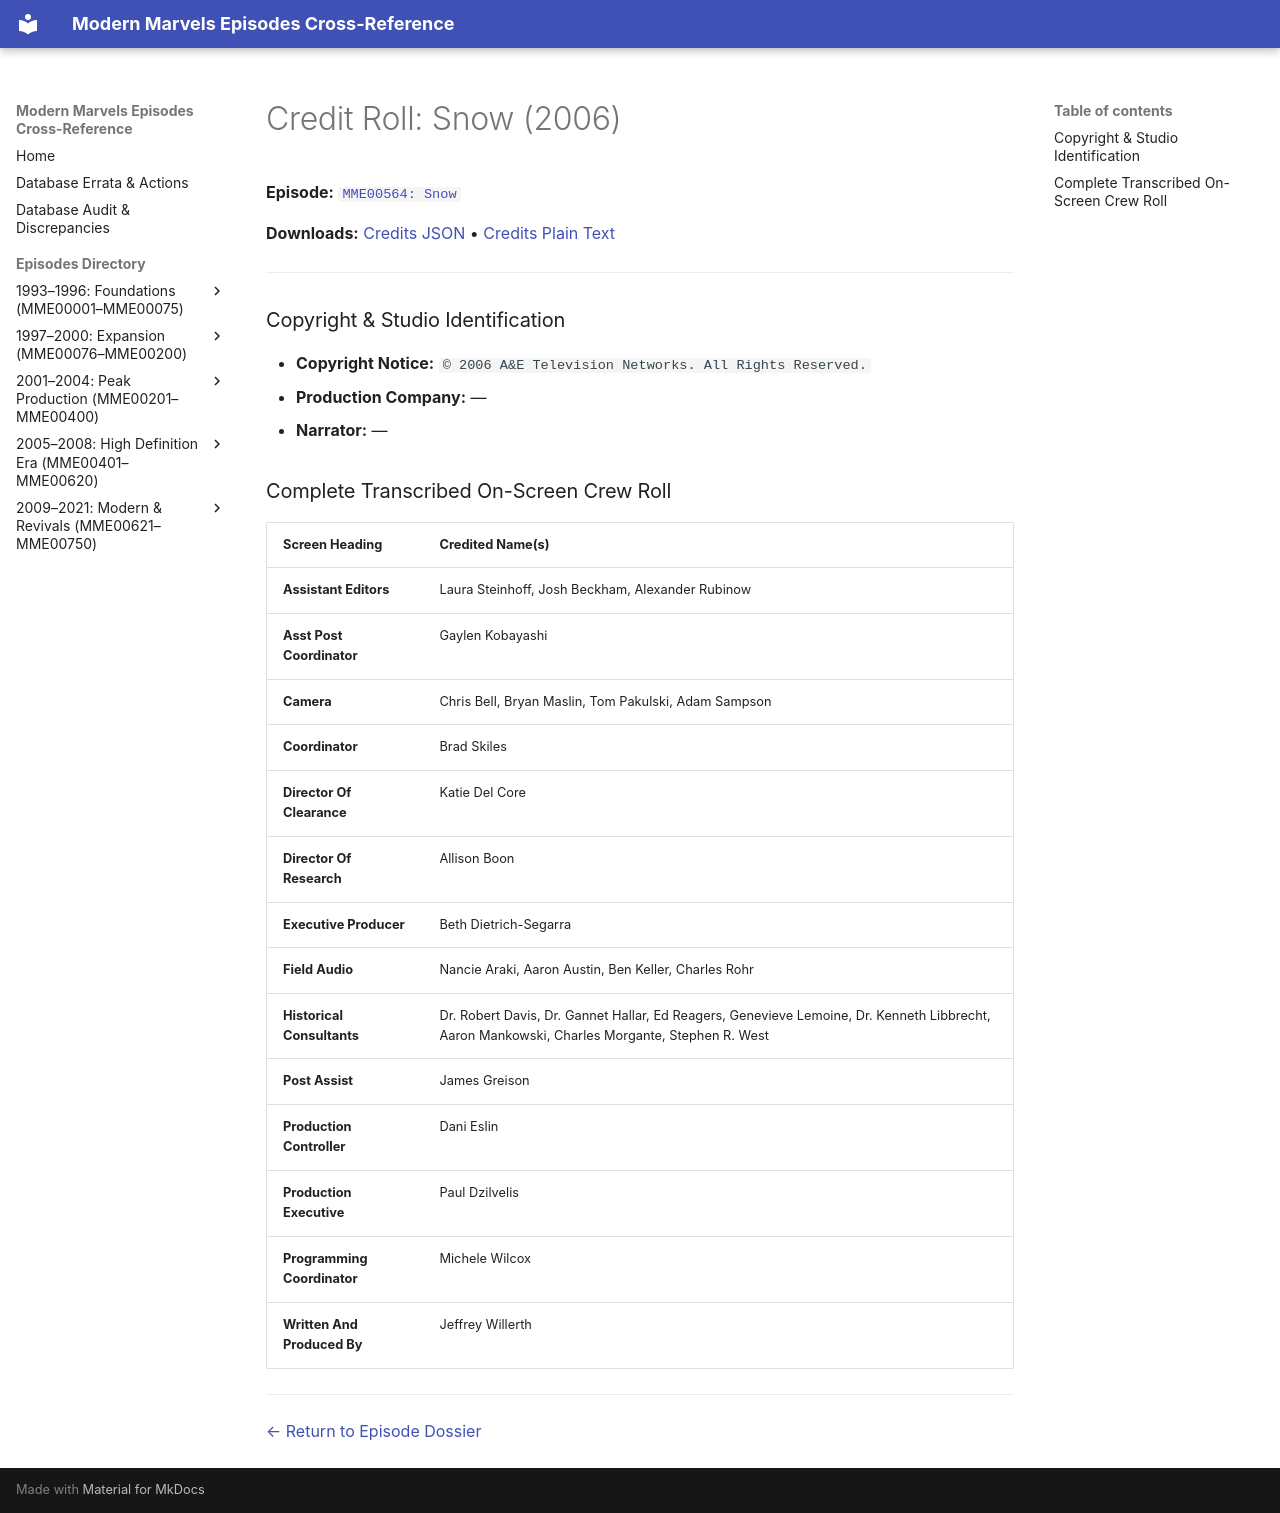

repository: ModernMarvelsFan/ModernMarvels · page: credits/MME00564-credits/index.html · generator: mkdocs

# Credit Roll: Snow (2006)
**Episode:** [`MME00564: Snow`](../episodes/MME00564.md)

**Downloads:** [Credits JSON](json/MME00564-credits.json) • [Credits Plain Text](txt/MME00564-credits.txt)

---

### Copyright & Studio Identification
* **Copyright Notice:** `© 2006 A&E Television Networks. All Rights Reserved.`
* **Production Company:** —
* **Narrator:** —

### Complete Transcribed On-Screen Crew Roll

| Screen Heading | Credited Name(s) |
| :--- | :--- |
| **Assistant Editors** | Laura Steinhoff, Josh Beckham, Alexander Rubinow |
| **Asst Post Coordinator** | Gaylen Kobayashi |
| **Camera** | Chris Bell, Bryan Maslin, Tom Pakulski, Adam Sampson |
| **Coordinator** | Brad Skiles |
| **Director Of Clearance** | Katie Del Core |
| **Director Of Research** | Allison Boon |
| **Executive Producer** | Beth Dietrich-Segarra |
| **Field Audio** | Nancie Araki, Aaron Austin, Ben Keller, Charles Rohr |
| **Historical Consultants** | Dr. Robert Davis, Dr. Gannet Hallar, Ed Reagers, Genevieve Lemoine, Dr. Kenneth Libbrecht, Aaron Mankowski, Charles Morgante, Stephen R. West |
| **Post Assist** | James Greison |
| **Production Controller** | Dani Eslin |
| **Production Executive** | Paul Dzilvelis |
| **Programming Coordinator** | Michele Wilcox |
| **Written And Produced By** | Jeffrey Willerth |

---
[← Return to Episode Dossier](../episodes/MME00564.md)
